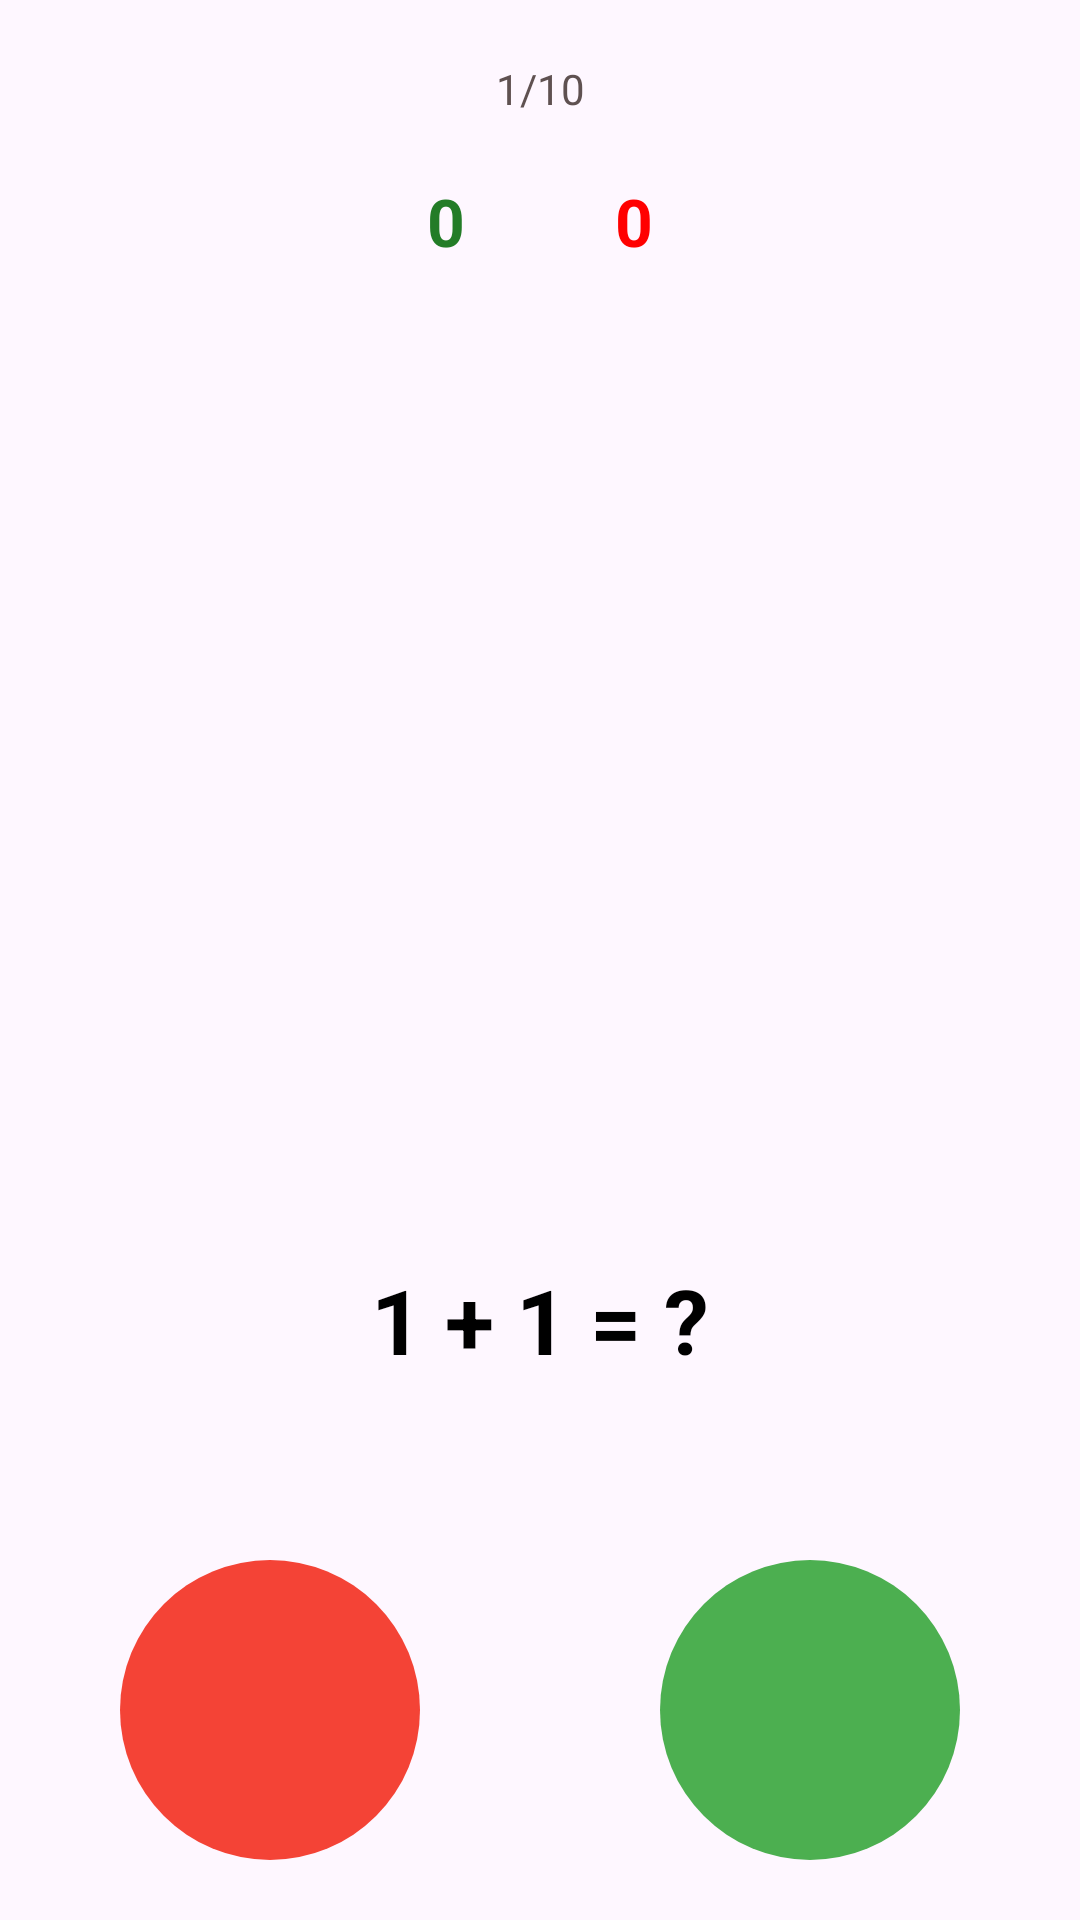

Android layout source for this screen:
<!-- AndroidManifest.xml: application theme Theme.MathQuiz -->
<!-- res/layout/activity_true_false_quiz.xml -->
<?xml version="1.0" encoding="utf-8"?>
<RelativeLayout xmlns:android="http://schemas.android.com/apk/res/android"
    xmlns:app="http://schemas.android.com/apk/res-auto"
    xmlns:tools="http://schemas.android.com/tools"
    android:id="@+id/main"
    android:layout_width="match_parent"
    android:layout_height="match_parent">

    <TextView
        android:id="@+id/totalQuestions"
        android:text="1/10"
        android:textColor="#5F5151"
        android:gravity="center"
        android:layout_marginTop="20dp"
        android:layout_width="match_parent"
        android:layout_height="wrap_content"/>
    <LinearLayout
        android:layout_marginTop="20dp"
        android:layout_below="@id/totalQuestions"
        android:layout_width="match_parent"
        android:orientation="horizontal"
        android:layout_height="wrap_content">
        <TextView
            android:id="@+id/rightTotal"
            android:text="0"
            android:textStyle="bold"
            android:textSize="22sp"
            android:textColor="#237C27"
            android:layout_marginEnd="25dp"
            android:gravity="end"
            android:layout_weight="1"
            android:layout_width="wrap_content"
            android:layout_height="wrap_content"/>
        <TextView
            android:id="@+id/wrongTotal"
            android:gravity="start"
            android:textStyle="bold"
            android:textColor="#FF0000"
            android:textSize="22sp"
            android:layout_marginStart="25dp"
            android:layout_weight="1"
            android:text="0"
            android:layout_width="wrap_content"
            android:layout_height="wrap_content"/>
    </LinearLayout>

    <TextView
        android:id="@+id/question"
        android:gravity="center"
        android:layout_marginBottom="60dp"
        android:textColor="@color/black"
        android:layout_above="@+id/rightWrong"
        android:text="1 + 1 = ?"
        android:textSize="30sp"
        android:textStyle="bold"
        android:layout_width="match_parent"
        android:layout_height="wrap_content"/>

    <LinearLayout
        android:id="@+id/rightWrong"
        android:layout_alignParentBottom="true"
        android:gravity="center_horizontal"
        android:layout_width="match_parent"
        android:layout_marginBottom="20dp"
        android:layout_height="wrap_content">
        <ImageView
            android:id="@+id/incorrectAnswer"
            android:background="@drawable/no_back"
            android:layout_width="100dp"
            android:src="@drawable/baseline_clear_24"
            android:layout_marginRight="40dp"
            android:layout_height="100dp"/>
        <ImageView
            android:id="@+id/correctAnswer"
            android:background="@drawable/yes_back"
            android:layout_width="100dp"
            android:src="@drawable/baseline_done_24"
            android:layout_marginLeft="40dp"
            android:layout_height="100dp"/>
    </LinearLayout>




</RelativeLayout>
<!-- resources referenced by this layout -->
<resources>
  <color name="black">#FF000000</color>
  <!-- drawable no_back (drawable) -->
  <?xml version="1.0" encoding="utf-8"?>
  <shape android:shape="oval" xmlns:android="http://schemas.android.com/apk/res/android">
      <solid android:color="@color/incorrect_answer"/>
  </shape>
  <!-- drawable yes_back (drawable) -->
  <?xml version="1.0" encoding="utf-8"?>
  <shape android:shape="oval" xmlns:android="http://schemas.android.com/apk/res/android">
      <solid android:color="@color/correct_answer"/>
  </shape>
  <style name="Theme.MathQuiz" parent="Base.Theme.MathQuiz" />
  <color name="incorrect_answer">#F44336</color>
  <color name="correct_answer">#4CAF50</color>
  <style name="Base.Theme.MathQuiz" parent="Theme.Material3.DayNight.NoActionBar">
          
          
      </style>
</resources>
